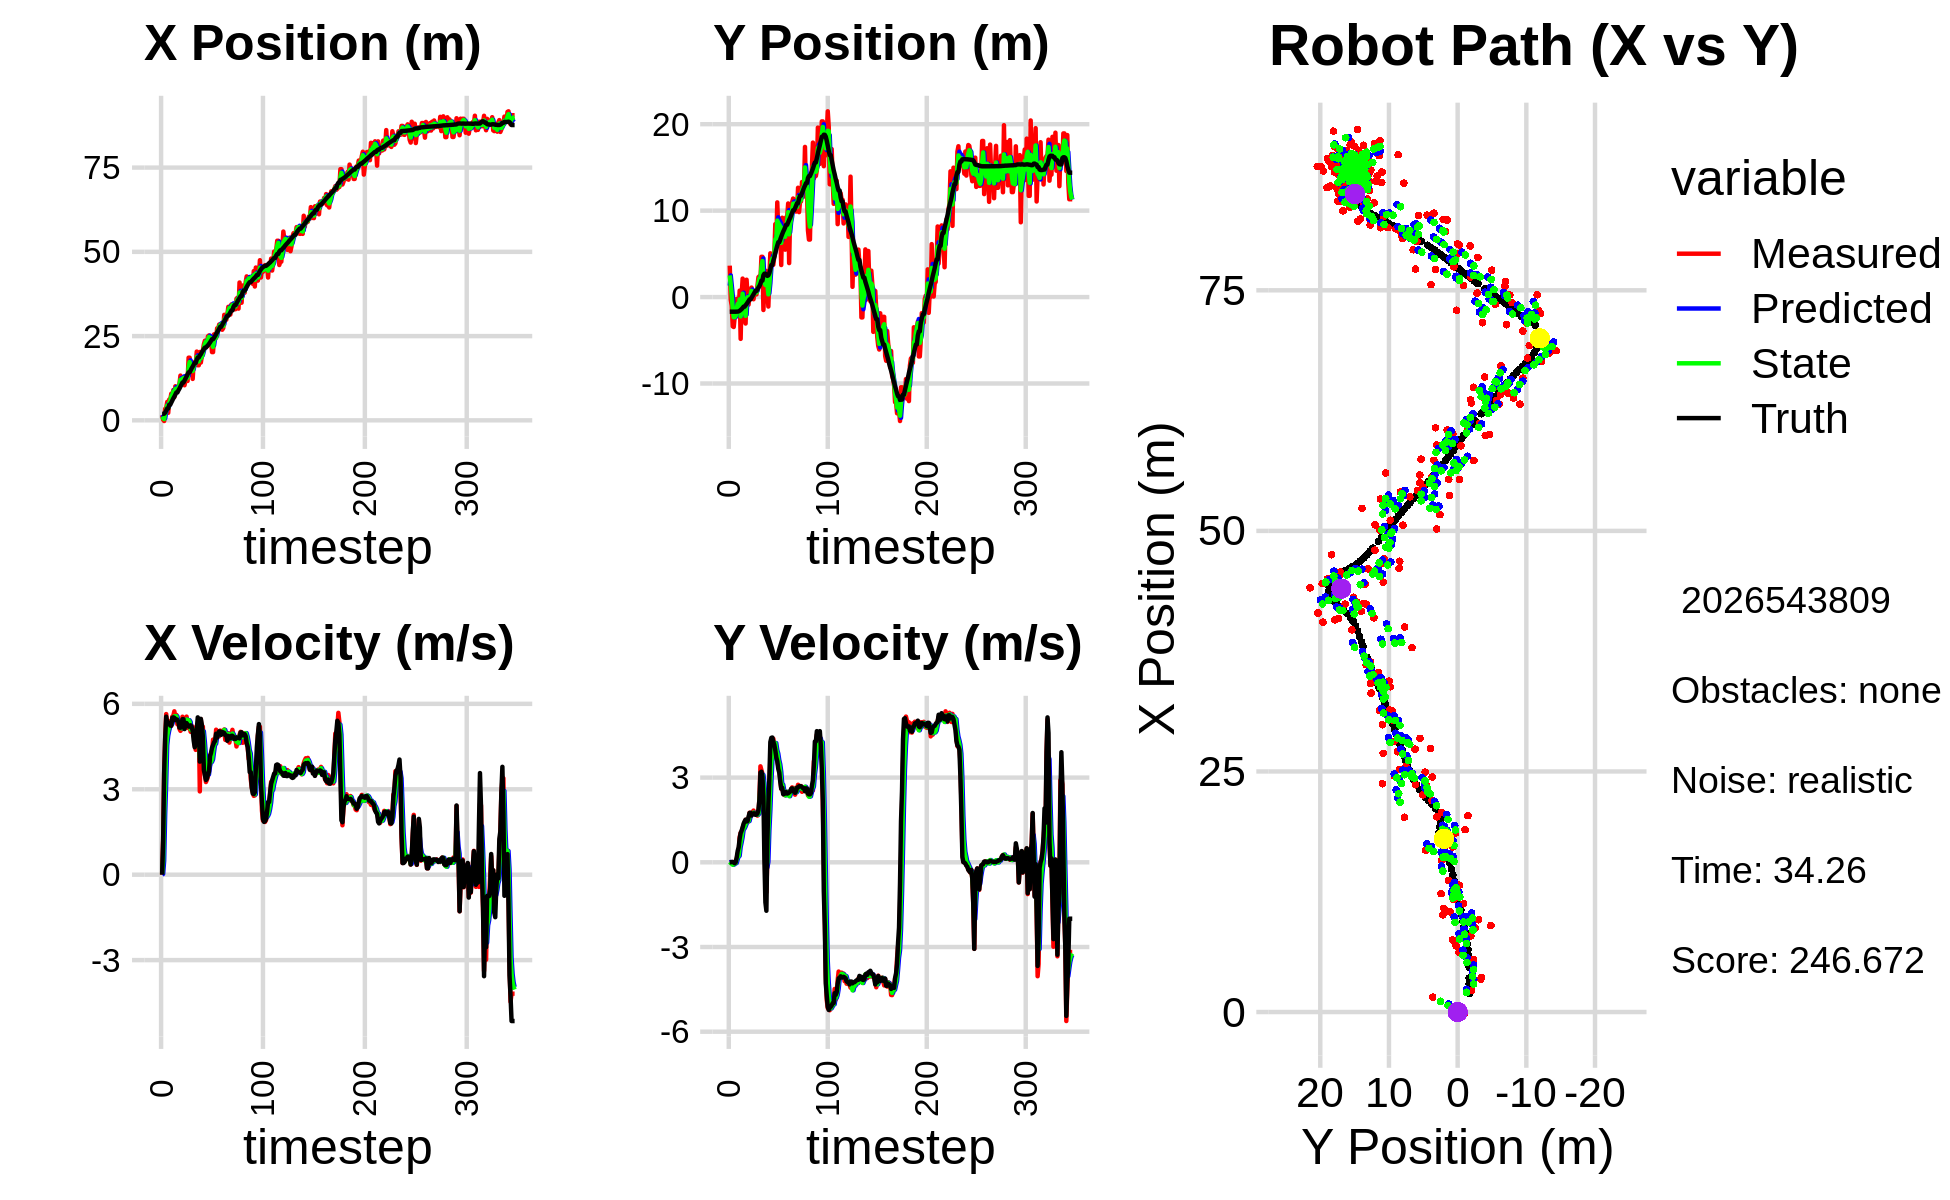

The data file committed next to this chart (first rows):
1.546971709036748299e+00, 3.636127353518182392e+00, 0.000000000000000000e+00, -0.000000000000000000e+00, 0.000000000000000000e+00, 0.000000000000000000e+00, 0.000000000000000000e+00, 0.000000000000000000e+00, 8.429988944158041120e-01, 1.317946630641315897e+00, 0.000000000000000000e+00, 0.000000000000000000e+00, 1.908788323558538780e+00, -1.692968009913511596e+00, 0.000000000000000000e+00, 0.000000000000000000e+00, 0.000000000000000000e+00, 8.506482845405116677e-05
1.546971709036748299e+00, 3.636127353518182392e+00, 0.000000000000000000e+00, 0.000000000000000000e+00, 8.429988944158041120e-01, 1.317946630641315897e+00, 0.000000000000000000e+00, 0.000000000000000000e+00, 1.113599742511331980e+00, 2.509105441239871226e+00, 2.653477852657423752e-02, 1.329023136491741877e-02, 1.908788323558538780e+00, -1.692968009913511596e+00, 0.000000000000000000e+00, 0.000000000000000000e+00, 0.000000000000000000e+00, -2.121161523973569274e-04
1.810821297157024778e-01, -3.105723856058444921e-01, 1.213000001048718079e+00, 3.753663206543758515e-04, 1.116253220363989440e+00, 2.510434464376362751e+00, 2.653477852657423752e-02, 1.329023136491741877e-02, 6.751345685415084397e-01, 1.389614211800358712e+00, 4.875080262997480984e-01, -2.687786543178590989e-02, 1.908788323558538780e+00, -1.692968009913511596e+00, 1.199999999999999956e+00, 0.000000000000000000e+00, 1.200000047683715820e+00, -3.094528510700911283e-04
-2.068194151241486700e-01, -9.903134425573331123e-01, 3.551995046224659003e+00, 5.959596529761150910e-03, 7.238853711714832162e-01, 1.386926425257180018e+00, 4.875080262997480984e-01, -2.687786543178590989e-02, 3.685080649048814716e-01, 2.192339614499225764e-01, 2.123299311747154139e+00, -5.282722882378840246e-02, 1.969953179528647347e+00, -1.692952187867088565e+00, 3.600000000000000089e+00, 8.999999999999999320e-03, 3.599999904632568359e+00, -1.677815103903412819e-03
3.420364737682112466e+00, -3.383733407730964426e+00, 4.755993347742123234e+00, 7.979684960680650391e-03, 5.808379960795968522e-01, 2.139512385675437223e-01, 2.123299311747154139e+00, -5.282722882378840246e-02, 2.050161100761731969e+00, -1.281187088058098444e+00, 3.234028732561389674e+00, -8.685985703631418642e-02, 2.301702141886875275e+00, -1.692298428207190897e+00, 4.799999999999999822e+00, 1.200000000000000025e-02, 4.800000190734863281e+00, -1.677815103903412819e-03
3.587373197122125656e+00, -3.461511675095846119e+00, 5.640996337371730007e+00, 6.244816921449908818e-03, 2.373563974017871114e+00, -1.289873073761729882e+00, 3.234028732561389674e+00, -8.685985703631418642e-02, 2.914587806292424865e+00, -2.327071041406989060e+00, 4.546214385995765106e+00, -7.118556329876425670e-02, 2.894441247120760341e+00, -1.691619458347864535e+00, 5.549999999999999822e+00, -1.000000000000000021e-02, 5.550000190734863281e+00, -1.107041025534272194e-03
5.470841884985786940e+00, -2.309642894492601961e+00, 5.286976724685933604e+00, -1.574828402853567511e-02, 3.369209244892001465e+00, -2.334189597736865629e+00, 4.546214385995765106e+00, -7.118556329876425670e-02, 4.393725723597068367e+00, -2.325321261491238634e+00, 4.883642263051357624e+00, -3.837755937310562138e-02, 3.523419976750239879e+00, -1.693332356949817985e+00, 5.336999999999999744e+00, -3.300000000000000155e-02, 5.336999893188476562e+00, 2.978684846311807632e-03
2.231888771163135665e+00, -2.029924172304801377e+00, 5.395971036273411237e+00, -1.765184583394664025e-02, 4.882089949902203685e+00, -2.329159017428549028e+00, 4.883642263051357624e+00, -3.837755937310562138e-02, 3.712493712526220957e+00, -2.185712274836290270e+00, 5.064954644776697101e+00, -2.715944132918067522e-02, 3.523419976750239879e+00, -1.693332356949817985e+00, 5.336999999999999744e+00, 4.000000000000000083e-03, 5.336999893188476562e+00, 3.271289402619004250e-03
6.177069783770040345e+00, -2.149335589426904225e-01, 5.335781433522855721e+00, 1.140366325642142298e-01, 4.218989177003890312e+00, -2.188428218969208139e+00, 5.064954644776697101e+00, -2.715944132918067522e-02, 5.146112032354731802e+00, -1.344304252926679766e+00, 5.205738763835822347e+00, 1.034162000671863396e-01, 4.647649407309410563e+00, -1.683937832164037252e+00, 5.333999999999999631e+00, 1.670000000000000095e-01, 5.335999965667724609e+00, -2.136880531907081604e-02
6.177069783770040345e+00, -2.149335589426904225e-01, 5.351121632571876674e+00, 3.083807787390923649e-01, 5.666685908738314126e+00, -1.333962632919961200e+00, 5.205738763835822347e+00, 1.034162000671863396e-01, 5.895650200558623766e+00, -7.913680799721937165e-01, 5.294760504890485109e+00, 2.010358814500072533e-01, 4.647649407309410563e+00, -1.683937832164037252e+00, 5.240000000000000213e+00, 4.010000000000000231e-01, 5.255000114440917969e+00, -5.756551399827003479e-02
7.908077836443315967e+00, -1.920157299876179113e+00, 5.250288624200097232e+00, 3.025698546414187229e-01, 6.425126251047672099e+00, -7.712644918271930328e-01, 5.294760504890485109e+00, 2.010358814500072533e-01, 7.112982812082261574e+00, -1.272194719670309393e+00, 5.293417405420116850e+00, 2.284970510207949557e-01, 5.271577477635309705e+00, -1.649609879240814037e+00, 5.227999999999999758e+00, 5.330000000000000293e-01, 5.255000114440917969e+00, -5.756551399827003479e-02
7.491286158648722271e+00, 7.451729093026682182e-01, 5.551137739525796810e+00, 8.898068563921435192e-01, 7.642324552624272904e+00, -1.249345014568229884e+00, 5.293417405420116850e+00, 2.284970510207949557e-01, 7.576513135633631713e+00, -2.618793267316676943e-01, 5.418132073917107938e+00, 5.382534118743108609e-01, 5.883100152611119071e+00, -1.584578343945113099e+00, 5.509000000000000341e+00, 8.359999999999999654e-01, 5.572000026702880859e+00, -1.589406430721282959e-01
8.988515258318509282e+00, -4.833956942904768184e+00, 5.580768806666710269e+00, 1.046280661819720015e+00, 8.118326343025342950e+00, -2.080539855442365971e-01, 5.418132073917107938e+00, 5.382534118743108609e-01, 8.526529719885026282e+00, -2.236701959044899102e+00, 5.504560576438437991e+00, 7.017982194677782060e-01, 6.504209161077122658e+00, -1.488432870173762357e+00, 5.527000000000000135e+00, 1.034999999999999920e+00, 5.623000144958496094e+00, -1.853283047676086426e-01
6.884349793175192467e+00, 2.254795578404389100e-01, 5.738028785833358292e+00, 1.075763709905080745e+00, 9.076985777528870258e+00, -2.166522137098121359e+00, 5.504560576438437991e+00, 7.017982194677782060e-01, 8.089987937803355678e+00, -1.018021664247078961e+00, 5.560938815646557565e+00, 8.899506630858073919e-01, 7.023942590128523733e+00, -1.390757844352477735e+00, 5.509999999999999787e+00, 1.122999999999999998e+00, 5.623000144958496094e+00, -1.853283047676086426e-01
1.010732758039222645e+01, 2.140545054796852309e+00, 5.531520094940814758e+00, 1.222501536629203356e+00, 8.646081819368012233e+00, -9.290265979384981776e-01, 5.560938815646557565e+00, 8.899506630858073919e-01, 9.319324399174636397e+00, 3.946581405444025137e-01, 5.569937199775660375e+00, 1.149199177047629972e+00, 7.651466012241828984e+00, -1.254652099107733898e+00, 5.429999999999999716e+00, 1.233999999999999986e+00, 5.567999839782714844e+00, -2.175100743770599365e-01
8.739028334563538891e+00, -2.536142811927160956e+00, 5.611230941500358504e+00, 1.309477868572652026e+00, 9.876318119152202257e+00, 5.095780582491655775e-01, 5.569937199775660375e+00, 1.149199177047629972e+00, 9.362316224779476670e+00, -8.989901056463414086e-01, 5.560834495288119683e+00, 1.197814823814810969e+00, 8.269960045980386809e+00, -1.110247359890660812e+00, 5.458999999999999631e+00, 1.370000000000000107e+00, 5.627999782562255859e+00, -2.292641550302505493e-01
8.739028334563538891e+00, -2.536142811927160956e+00, 5.281496620722469615e+00, 1.404286335859891377e+00, 9.918399674308288283e+00, -7.792086232648602895e-01, 5.560834495288119683e+00, 1.197814823814810969e+00, 9.367085642681239221e+00, -1.552931500632922512e+00, 5.411525386516855107e+00, 1.267357879628431494e+00, 8.269960045980386809e+00, -1.110247359890660812e+00, 5.437999999999999723e+00, 1.447000000000000064e+00, 5.627999782562255859e+00, -2.598752379417419434e-01
9.591722369410105031e+00, -3.059382544333865805e+00, 5.344227292850388444e+00, 1.504639209463116245e+00, 9.908238181332924555e+00, -1.426195712670079274e+00, 5.411525386516855107e+00, 1.267357879628431494e+00, 9.763875111239132210e+00, -2.168345991096505276e+00, 5.370833619417126670e+00, 1.363174739515123468e+00, 8.894656777788142676e+00, -9.458764649384067136e-01, 5.365000000000000213e+00, 1.510000000000000009e+00, 5.572999954223632812e+00, -2.744405865669250488e-01
1.076379013109763605e+01, 2.009796335881939289e+00, 5.123156930033506029e+00, 1.433759009292265629e+00, 1.030095847318084523e+01, -2.032028517144992996e+00, 5.370833619417126670e+00, 1.363174739515123468e+00, 1.050662095506959126e+01, -2.723275190201333018e-01, 5.263156838423892481e+00, 1.494976355451637318e+00, 9.409339547535964243e+00, -8.018806441624812820e-01, 5.166000000000000369e+00, 1.445999999999999952e+00, 5.363999843597412109e+00, -2.728774845600128174e-01
1.328138458786982135e+01, 1.287315626319897877e-01, 5.051894629721662255e+00, 1.413815648881806997e+00, 1.103293663891198051e+01, -1.228298834749695645e-01, 5.263156838423892481e+00, 1.494976355451637318e+00, 1.205037937353145239e+01, -1.226917411919141443e-02, 5.214599858825468282e+00, 1.459133816301213749e+00, 1.002047693752536972e+01, -6.298586581396286022e-01, 5.160999999999999588e+00, 1.463000000000000078e+00, 5.363999843597412109e+00, -2.728774845600128174e-01
1.125208324183250141e+01, -8.765776912423789424e-01, 5.105704406026449149e+00, 1.501821161958893924e+00, 1.257183935941399966e+01, 1.336442075109299799e-01, 5.214599858825468282e+00, 1.459133816301213749e+00, 1.196310835889966739e+01, -3.087339425692610662e-01, 5.139353470111895916e+00, 1.459377639626351586e+00, 1.061976778498277518e+01, -4.567864399503420159e-01, 5.261999999999999567e+00, 1.612999999999999989e+00, 5.502999782562255859e+00, -2.860772907733917236e-01
1.216154962839274134e+01, 2.144596118519233041e-01, 5.548005773778651673e+00, 1.755104049906030639e+00, 1.247704370591085699e+01, -1.627961786066259020e-01, 5.139353470111895916e+00, 1.459377639626351586e+00, 1.234021685382383815e+01, 3.731567932708135249e-02, 5.329544809211823164e+00, 1.605449132948098212e+00, 1.122213900147554000e+01, -2.691206193643772004e-01, 5.461999999999999744e+00, 1.747999999999999998e+00, 5.735000133514404297e+00, -3.063872456550598145e-01
1.216154962839274134e+01, 2.144596118519233041e-01, 5.359765025954924766e+00, 1.726580533633672143e+00, 1.287317133474502029e+01, 1.978605926218911792e-01, 5.329544809211823164e+00, 1.605449132948098212e+00, 1.254765814382560762e+01, 2.002915975011647642e-01, 5.330361104393547045e+00, 1.669623659532799564e+00, 1.122213900147554000e+01, -2.691206193643772004e-01, 5.458999999999999631e+00, 1.756999999999999895e+00, 5.735000133514404297e+00, -3.116405606269836426e-01
1.040199697028206671e+01, 1.100058152215931395e+00, 5.362623424707225084e+00, 1.734003393235245660e+00, 1.308069425426496224e+01, 3.672539634544447207e-01, 5.330361104393547045e+00, 1.669623659532799564e+00, 1.186286664171608152e+01, 7.137773842456032192e-01, 5.284833185675974043e+00, 1.710006548971117590e+00, 1.184579813539201432e+01, -6.895165272351334862e-02, 5.113000000000000433e+00, 1.657000000000000028e+00, 5.374000072479248047e+00, -3.127386569976806641e-01
1.194802331963866138e+01, 4.944098610329362292e-02, 5.409391451976921061e+00, 1.748630455151232610e+00, 1.239134996028367830e+01, 8.847780391427150226e-01, 5.284833185675974043e+00, 1.710006548971117590e+00, 1.219137532729041418e+01, 5.186329149181635456e-01, 5.335134556697715524e+00, 1.713285412504620187e+00, 1.243581545346977357e+01, 1.220197216544239849e-01, 5.328000000000000291e+00, 1.721000000000000085e+00, 5.598999977111816406e+00, -3.126557469367980957e-01
1.317331182991924443e+01, -2.535805565661136685e-01, 5.551550633476598051e+00, 1.831939911301428303e+00, 1.272488878296018555e+01, 6.899614561686255865e-01, 5.335134556697715524e+00, 1.713285412504620187e+00, 1.293285212782885374e+01, 2.604582756750014050e-01, 5.449214070737088633e+00, 1.758456958071162424e+00, 1.304430544409324533e+01, 3.189669394589459417e-01, 5.323000000000000398e+00, 1.733999999999999986e+00, 5.598999977111816406e+00, -3.187358975410461426e-01
1.168466329610347110e+01, 6.361973281228804344e-01, 5.156503247279449198e+00, 1.701579382971588617e+00, 1.347777353490256225e+01, 4.363039714821176362e-01, 5.449214070737088633e+00, 1.758456958071162424e+00, 1.264964578637879278e+01, 5.258104208609476471e-01, 5.275152486789147943e+00, 1.732847708256645580e+00, 1.365253603445558994e+01, 5.186248567177985658e-01, 5.264000000000000234e+00, 1.733000000000000096e+00, 5.540999889373779297e+00, -3.187358975410461426e-01
1.859201204806438668e+01, 3.105857218298107569e-01, 5.338097523112499410e+00, 1.741533021047040775e+00, 1.317716103505770775e+01, 6.990951916866121607e-01, 5.275152486789147943e+00, 1.732847708256645580e+00, 1.564451501883656093e+01, 5.190680457927158153e-01, 5.424709621794032266e+00, 1.731476242157740764e+00, 1.424887239996783350e+01, 7.137730857161895814e-01, 5.200999999999999623e+00, 1.683000000000000052e+00, 5.467000007629394531e+00, -3.153584599494934082e-01
1.859201204806438668e+01, 3.105857218298107569e-01, 5.190450379361541522e+00, 1.681415842667294491e+00, 1.618698598101596531e+01, 6.922156700084899361e-01, 5.424709621794032266e+00, 1.731476242157740764e+00, 1.728194227281329987e+01, 5.274211316707434483e-01, 5.361720618700890562e+00, 1.698751912852132895e+00, 1.424887239996783350e+01, 7.137730857161895814e-01, 5.198999999999999844e+00, 1.689999999999999947e+00, 5.467000007629394531e+00, -3.132765889167785645e-01
1.368487811119888242e+01, 1.345603301277871644e+00, 5.018584458178713348e+00, 1.653621839943747673e+00, 1.781811433468338990e+01, 6.972963229559567822e-01, 5.361720618700890562e+00, 1.698751912852132895e+00, 1.592819030132100444e+01, 9.950934568796984125e-01, 5.107269699486049142e+00, 1.686344453591702042e+00, 1.484519922775516498e+01, 9.072864794783356279e-01, 5.245000000000000107e+00, 1.725999999999999979e+00, 5.521999835968017578e+00, -3.182962834835052490e-01
1.574144861131307671e+01, 2.308313920234580152e+00, 5.069424838467051053e+00, 1.731582934312225985e+00, 1.643891727126960944e+01, 1.163727902238868683e+00, 5.107269699486049142e+00, 1.686344453591702042e+00, 1.611901244786251297e+01, 1.662320437109503057e+00, 5.075155073301308661e+00, 1.729415062887057264e+00, 1.544583666338572669e+01, 1.104673220714595727e+00, 5.193999999999999950e+00, 1.862000000000000099e+00, 5.518000125885009766e+00, -3.291485905647277832e-01
1.229432404068614204e+01, 2.416378691407724322e+00, 5.203587896568104831e+00, 2.294480268624364161e+00, 1.662652795519264259e+01, 1.835261943398208917e+00, 5.075155073301308661e+00, 1.729415062887057264e+00, 1.465418303706082526e+01, 2.149610085888891131e+00, 5.043138564097470855e+00, 2.021814229749829384e+00, 1.593774187585253266e+01, 1.273688866516119678e+00, 5.049000000000000377e+00, 2.226999999999999869e+00, 5.518000125885009766e+00, -4.152957797050476074e-01
1.722925102697812605e+01, 1.932868285792551655e+00, 5.030219190846314525e+00, 3.399108279580228764e+00, 1.515849689347057172e+01, 2.351791508863874114e+00, 5.043138564097470855e+00, 2.021814229749829384e+00, 1.610502429074367470e+01, 2.118265474503558288e+00, 5.079318998214911396e+00, 2.712441384854910265e+00, 1.651688349309826265e+01, 1.544671370782676911e+00, 4.706999999999999851e+00, 3.180000000000000160e+00, 5.681000232696533203e+00, -5.942562222480773926e-01
1.681846223826170217e+01, 4.660240723299803989e+00, 4.552245403965480719e+00, 3.263167311349002730e+00, 1.661295619056516415e+01, 2.389509612989049181e+00, 5.079318998214911396e+00, 2.712441384854910265e+00, 1.669621719058939391e+01, 3.486158877611102991e+00, 4.831656711547838157e+00, 3.028876103239254824e+00, 1.704739916368320962e+01, 1.904767109785421075e+00, 4.475999999999999979e+00, 3.208000000000000185e+00, 5.506999969482421875e+00, -6.219294667243957520e-01
1.681846223826170217e+01, 4.660240723299803989e+00, 4.384005121932983862e+00, 3.142568323363348792e+00, 1.717938286174417684e+01, 3.789046487935028296e+00, 4.831656711547838157e+00, 3.028876103239254824e+00, 1.700428365221412363e+01, 4.166344808329335514e+00, 4.611155991900243833e+00, 3.099929265984879834e+00, 1.704739916368320962e+01, 1.904767109785421075e+00, 4.594000000000000306e+00, 3.037999999999999812e+00, 5.506999969482421875e+00, -6.219294667243957520e-01
2.040729034007518905e+01, -1.493704484368633567e+00, 4.756171465152985611e+00, 2.740064283384044508e+00, 1.746539925140414695e+01, 4.476337734927823497e+00, 4.611155991900243833e+00, 3.099929265984879834e+00, 1.881016126928103915e+01, 1.679972312704109960e+00, 4.743145585329395786e+00, 2.811046887359572199e+00, 1.801965868481311261e+01, 2.527681662359893000e+00, 5.115999999999999659e+00, 2.329000000000000181e+00, 5.620999813079833984e+00, -5.226659178733825684e-01
1.634233534347551497e+01, 1.300785257816735152e+00, 5.227202310210433467e+00, 1.733033373022603518e+00, 1.928447582781397784e+01, 1.961077001440067136e+00, 4.743145585329395786e+00, 2.811046887359572199e+00, 1.795073803263774437e+01, 1.708429152084444125e+00, 4.912840446070769751e+00, 2.261863722771284557e+00, 1.863743746328415440e+01, 2.703308894534695028e+00, 5.525000000000000355e+00, 1.029999999999999943e-01, 5.526000022888183594e+00, -3.201368451118469238e-01
1.634233534347551497e+01, 1.300785257816735152e+00, 5.438101802044703170e+00, -8.934044517840141753e-01, 1.844202207724482179e+01, 1.934615524361572581e+00, 4.912840446070769751e+00, 2.261863722771284557e+00, 1.749481409748727856e+01, 1.406583314783075522e+00, 5.119201777352795801e+00, 6.404537687932525536e-01, 1.863743746328415440e+01, 2.703308894534695028e+00, 5.341000000000000192e+00, -1.417999999999999927e+00, 5.526000022888183594e+00, 1.628315448760986328e-01
2.027915513504047240e+01, 3.024426355104277597e+00, 2.924914542611400936e+00, -1.059809557506009803e+00, 1.800673427522255921e+01, 1.470628691662400733e+00, 5.119201777352795801e+00, 6.404537687932525536e-01, 1.899647377416194871e+01, 2.206994336119223910e+00, 4.120877256107574382e+00, -1.825455918312428594e-01, 1.922961199338032756e+01, 2.583966090512084701e+00, 3.971000000000000085e+00, -1.715999999999999970e+00, 4.326000213623046875e+00, 3.476243615150451660e-01
1.713751113458240027e+01, 7.235065247665093402e-01, 5.462461024433160617e+00, 2.460545617350536896e-01, 1.940856149977270562e+01, 2.188739776936099446e+00, 4.120877256107574382e+00, -1.825455918312428594e-01, 1.839987721461628567e+01, 1.541468688505928109e+00, 4.713463895859495878e+00, 9.299448360606726860e-03, 1.962656557622813125e+01, 2.454595401057438675e+00, 5.472999999999999865e+00, 7.600000000000000089e-01, 5.526000022888183594e+00, -4.501420632004737854e-02
1.894860756424090553e+01, -1.093567536496763859e+00, 4.948611978037626535e+00, 2.321291960648254715e+00, 1.887122360420223544e+01, 1.542398633341988790e+00, 4.713463895859495878e+00, 9.299448360606726860e-03, 1.891173934418534230e+01, 3.144429879727972388e-01, 4.827150272693947031e+00, 1.116418565811953423e+00, 2.020937120915522200e+01, 2.517260386789407001e+00, 5.267999999999999794e+00, 2.072000000000000064e+00, 5.659999847412109375e+00, -4.386065900325775146e-01
2.072945031156073981e+01, 2.347266896592521856e+00, 5.198487023625985692e+00, 2.438503198277131467e+00, 1.939445437145473861e+01, 4.260848445539925922e-01, 4.827150272693947031e+00, 1.116418565811953423e+00, 2.001136659401569418e+01, 1.408306509802059514e+00, 5.032582626173070395e+00, 1.835219264558867858e+00, 2.068706095228182207e+01, 2.773744418923683508e+00, 4.841999999999999638e+00, 2.978000000000000203e+00, 5.684000015258789062e+00, -4.386065900325775146e-01
2.257823801065726244e+01, 5.063244893329140517e+00, 4.134753762533813770e+00, 3.669140767755185273e+00, 2.051462485663300228e+01, 1.591828436257946233e+00, 5.032582626173070395e+00, 1.835219264558867858e+00, 2.143767108717546321e+01, 3.063530859593508460e+00, 4.647605135580684887e+00, 2.784903621796506634e+00, 2.116935503506559968e+01, 3.211320235294618630e+00, 3.669999999999999929e+00, 4.259999999999999787e+00, 5.623000144958496094e+00, -7.258046269416809082e-01
2.363266456128062032e+01, 4.599290623792533950e+00, 3.543961866378150027e+00, 4.252955184070740913e+00, 2.190243160073353224e+01, 3.342021221773159301e+00, 4.647605135580684887e+00, 2.784903621796506634e+00, 2.266912180967489476e+01, 4.024185005332329368e+00, 4.157304520057930830e+00, 3.569648191966376949e+00, 2.158140528190716267e+01, 3.709267451446087716e+00, 3.490000000000000213e+00, 4.408999999999999808e+00, 5.623000144958496094e+00, -8.760812878608703613e-01
2.363266456128062032e+01, 4.599290623792533950e+00, 3.253336270866197477e+00, 4.366214605130953608e+00, 2.308485226168068749e+01, 4.381149824528966619e+00, 4.157304520057930830e+00, 3.569648191966376949e+00, 2.331543850589111599e+01, 4.455421870337475276e+00, 3.737719848294171143e+00, 3.963071187489989544e+00, 2.158140528190716267e+01, 3.709267451446087716e+00, 3.326000000000000068e+00, 4.419999999999999929e+00, 5.531000137329101562e+00, -9.304283261299133301e-01
2.196197654713307656e+01, 3.736545785281353282e+00, 3.333429502464868133e+00, 4.377242300464248892e+00, 2.368921049072053364e+01, 4.851728989086474542e+00, 3.737719848294171143e+00, 3.963071187489989544e+00, 2.289237645974938573e+01, 4.364740891223539698e+00, 3.508465860312119489e+00, 4.155251141124433722e+00, 2.195569384143395197e+01, 4.211151435247935559e+00, 3.376999999999999780e+00, 4.277999999999999581e+00, 5.449999809265136719e+00, -9.199526906013488770e-01
2.492815697187700152e+01, 4.725070476066108860e+00, 3.459668816592270879e+00, 4.087385091201473308e+00, 2.324322304578059928e+01, 4.780266005335983337e+00, 3.508465860312119489e+00, 4.155251141124433722e+00, 2.401169528365520023e+01, 4.757682132120015339e+00, 3.520439234852665411e+00, 4.121407696132742160e+00, 2.226478159429984061e+01, 4.615744902471832667e+00, 3.520000000000000018e+00, 4.160999999999999588e+00, 5.449999809265136719e+00, -8.683808445930480957e-01
2.519411337398039663e+01, 8.438029601608906916e+00, 4.082960258695734090e+00, 4.185313124892988235e+00, 2.436373920714046548e+01, 5.169822901733289733e+00, 3.520439234852665411e+00, 4.121407696132742160e+00, 2.475459396778050447e+01, 6.680937709562772220e+00, 3.806290048348136779e+00, 4.222982290385659532e+00, 2.266995012784846253e+01, 5.088439299179885467e+00, 3.620999999999999996e+00, 3.970000000000000195e+00, 5.373000144958496094e+00, -7.977765202522277832e-01
2.361802369395854129e+01, 6.149301781900997632e+00, 4.191617674248712788e+00, 3.746628847083181668e+00, 2.513522297261531691e+01, 7.103235938601338617e+00, 3.806290048348136779e+00, 4.222982290385659532e+00, 2.445064822926743986e+01, 6.693916495196736705e+00, 3.958302620585277154e+00, 3.979471002133077473e+00, 2.311257708074960959e+01, 5.536994769475913181e+00, 4.158999999999999808e+00, 3.720000000000000195e+00, 5.579999923706054688e+00, -7.294004559516906738e-01
2.372219981317464388e+01, 1.095613558470973103e+01, 4.011934188664831424e+00, 3.586020847320014582e+00, 2.484647849132596775e+01, 7.091863595410044852e+00, 3.958302620585277154e+00, 3.979471002133077473e+00, 2.433438271685895415e+01, 8.846957245082723631e+00, 3.960284616348893394e+00, 3.855908651383792574e+00, 2.359306871877722855e+01, 5.962294413110395652e+00, 4.278999999999999915e+00, 3.581999999999999851e+00, 5.579999923706054688e+00, -7.294004559516906738e-01
2.024490678327725846e+01, 7.745146348127351033e+00, 4.346231349936077848e+00, 3.417617869438275058e+00, 2.473041117849384207e+01, 9.232548110221102888e+00, 3.960284616348893394e+00, 3.855908651383792574e+00, 2.269035259879987976e+01, 8.585611966173269494e+00, 4.050408382335067614e+00, 3.625541658437199555e+00, 2.408318197727580312e+01, 6.344274833528613655e+00, 4.456999999999999851e+00, 3.307999999999999829e+00, 5.550000190734863281e+00, -6.663563251495361328e-01
2.024490678327725846e+01, 7.745146348127351033e+00, 4.743333134872584012e+00, 3.386203710938525013e+00, 2.309539343703338687e+01, 8.948166132016989849e+00, 4.050408382335067614e+00, 3.625541658437199555e+00, 2.180874161179387372e+01, 8.380040125387123950e+00, 4.321166091873227977e+00, 3.474338238599843809e+00, 2.408318197727580312e+01, 6.344274833528613655e+00, 4.549999999999999822e+00, 3.178999999999999826e+00, 5.550000190734863281e+00, -6.199854016304016113e-01
2.552507793946318415e+01, 7.515819921156946748e+00, 4.702839731834656867e+00, 2.964081582265330805e+00, 2.224085822098119536e+01, 8.727473949247109175e+00, 4.321166091873227977e+00, 3.474338238599843809e+00, 2.374876352328979223e+01, 8.202074609974351560e+00, 4.572045194709524196e+00, 3.213253433727524921e+00, 2.451881659062665619e+01, 6.648624731911985108e+00, 4.649000000000000021e+00, 2.863999999999999879e+00, 5.460999965667724609e+00, -5.623834729194641113e-01
2.442799901964258780e+01, 3.708397938960466877e+00, 4.616421962575179450e+00, 2.601547039643243409e+00, 2.420596804276074465e+01, 8.523399953347103875e+00, 4.572045194709524196e+00, 3.213253433727524921e+00, 2.430827023491711358e+01, 6.274258513982776009e+00, 4.597873174550208830e+00, 2.787609472407504008e+00, 2.504797518303882953e+01, 6.978324248001685604e+00, 4.698000000000000398e+00, 2.608000000000000096e+00, 5.373000144958496094e+00, -5.131805539131164551e-01
2.449781882768029107e+01, 9.178452564869708397e+00, 5.091717422157181261e+00, 2.654237908650352029e+00, 2.476805755237213447e+01, 6.553019461223525965e+00, 4.597873174550208830e+00, 2.787609472407504008e+00, 2.465523493654396248e+01, 7.716294117710975620e+00, 4.827774922351860454e+00, 2.752949293948108611e+00, 2.559421980437449662e+01, 7.283901526722683428e+00, 4.948999999999999844e+00, 2.638999999999999790e+00, 5.609000205993652344e+00, -4.805305600166320801e-01
2.731067872105549910e+01, 6.197052433320182629e+00, 4.991418834605861221e+00, 2.465203042482822404e+00, 2.513801242877914888e+01, 7.991589047105786214e+00, 4.827774922351860454e+00, 2.752949293948108611e+00, 2.613338915439645760e+01, 7.151279014961400726e+00, 4.951407232459025032e+00, 2.562342979287361544e+00, 2.615463697962395884e+01, 7.574448897855999618e+00, 4.812999999999999723e+00, 2.411999999999999922e+00, 5.383999824523925781e+00, -4.587462544441223145e-01
2.705495721142983001e+01, 8.759568288093548816e+00, 4.869481722522425393e+00, 2.384581935984094514e+00, 2.662852987764236090e+01, 7.407513312890136703e+00, 4.951407232459025032e+00, 2.562342979287361544e+00, 2.682149244097568186e+01, 8.008757221461770825e+00, 4.921268128219513649e+00, 2.491695916408144029e+00, 2.662566721503533884e+01, 7.807714773697048471e+00, 4.937000000000000277e+00, 2.419000000000000039e+00, 5.498000144958496094e+00, -4.553731679916381836e-01
2.843231821114873625e+01, 5.485400750559021432e+00, 4.860500975486649722e+00, 2.380184070179587330e+00, 2.731361925379763278e+01, 8.257926813102585584e+00, 4.921268128219513649e+00, 2.491695916408144029e+00, 2.782307220446459795e+01, 6.980188649644579080e+00, 4.915738969193959029e+00, 2.371795535846993541e+00, 2.719386923365846798e+01, 8.086296393217027756e+00, 5.033000000000000362e+00, 2.478000000000000203e+00, 5.609000205993652344e+00, -4.553731679916381836e-01
2.814151948685836757e+01, 9.240190162837880195e+00, 5.060936886842548610e+00, 2.493809147817607208e+00, 2.831464610138399252e+01, 7.217368203229278301e+00, 4.915738969193959029e+00, 2.371795535846993541e+00, 2.823869717136805590e+01, 8.112303878979293614e+00, 4.981371682273898926e+00, 2.452848171449836912e+00, 2.776781427915080869e+01, 8.369716002961137491e+00, 5.027000000000000135e+00, 2.488999999999999879e+00, 5.609000205993652344e+00, -4.578359723091125488e-01
2.814151948685836757e+01, 9.240190162837880195e+00, 5.046751072521678871e+00, 2.493180040901288308e+00, 2.873683433959544686e+01, 8.357588696124278016e+00, 4.981371682273898926e+00, 2.452848171449836912e+00, 2.846642695851515725e+01, 8.764107652376502244e+00, 5.000077094157861168e+00, 2.493688526740137856e+00, 2.776781427915080869e+01, 8.369716002961137491e+00, 4.913000000000000256e+00, 2.432999999999999829e+00, 5.481999874114990234e+00, -4.588496387004852295e-01
2.688213217293569812e+01, 1.083018548659551250e+01, 4.989132524931387813e+00, 2.417538892814124374e+00, 2.896643466793094390e+01, 9.013476505050515897e+00, 5.000077094157861168e+00, 2.493688526740137856e+00, 2.801449987748178216e+01, 9.820371043374215958e+00, 4.951145596413841332e+00, 2.476875831808687867e+00, 2.833317720897781555e+01, 8.647706343535171314e+00, 5.011000000000000121e+00, 2.446000000000000174e+00, 5.576000213623046875e+00, -4.512202739715576172e-01
... 287 more rows
